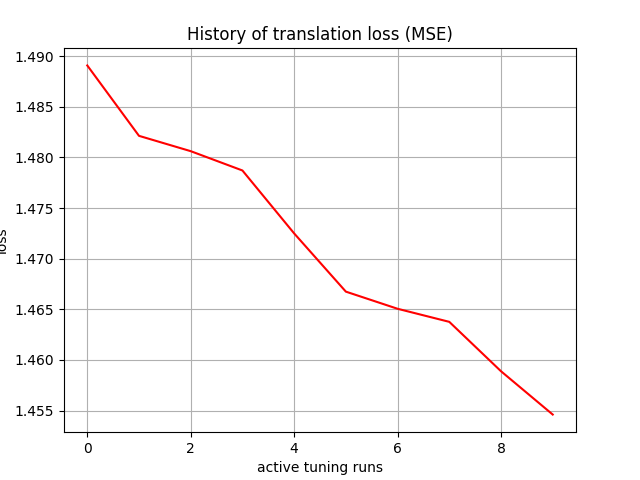

The table this chart was drawn from, first rows:
, 0
0, 1.489
1, 1.482
2, 1.481
3, 1.479
4, 1.472
5, 1.467
6, 1.465
7, 1.464
8, 1.459
9, 1.455
